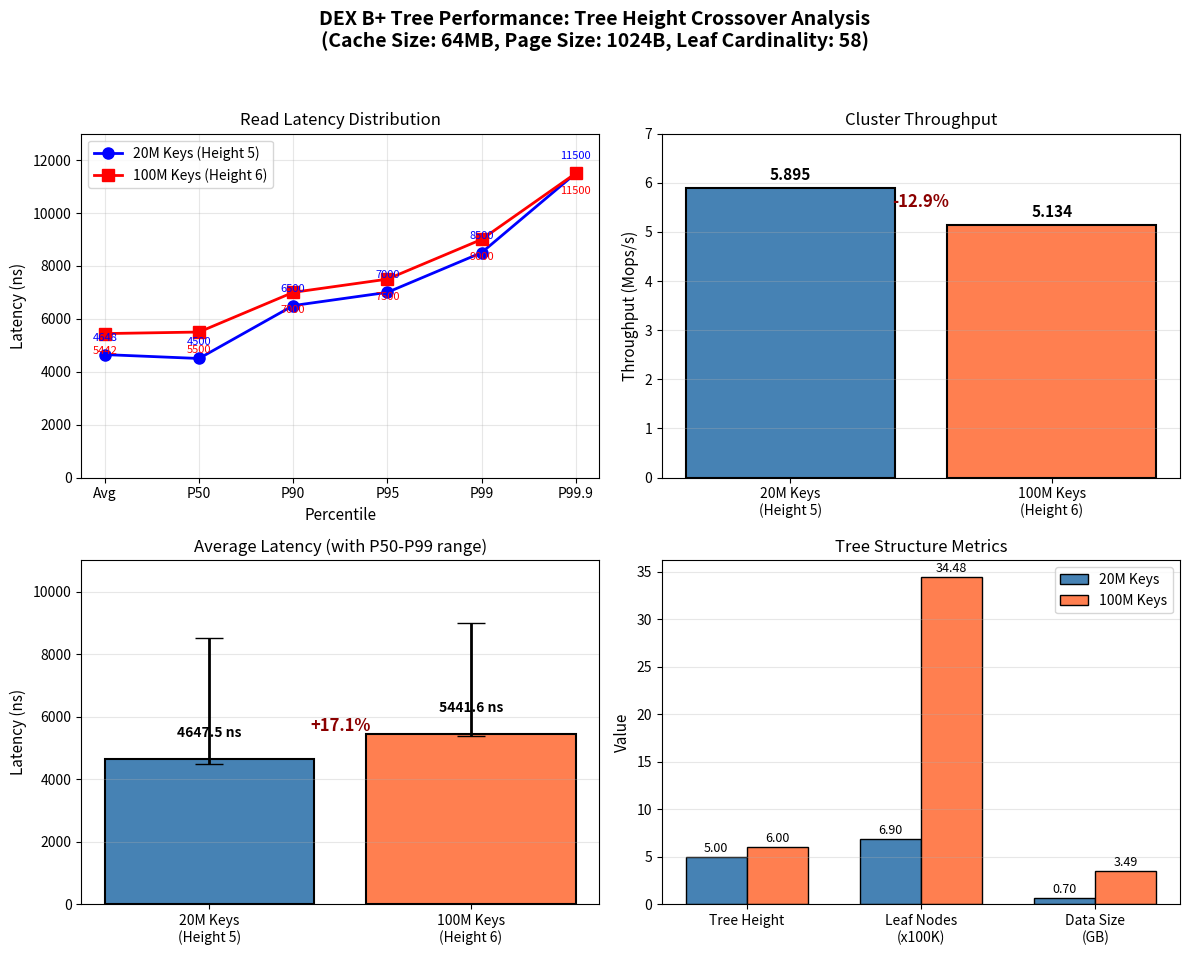
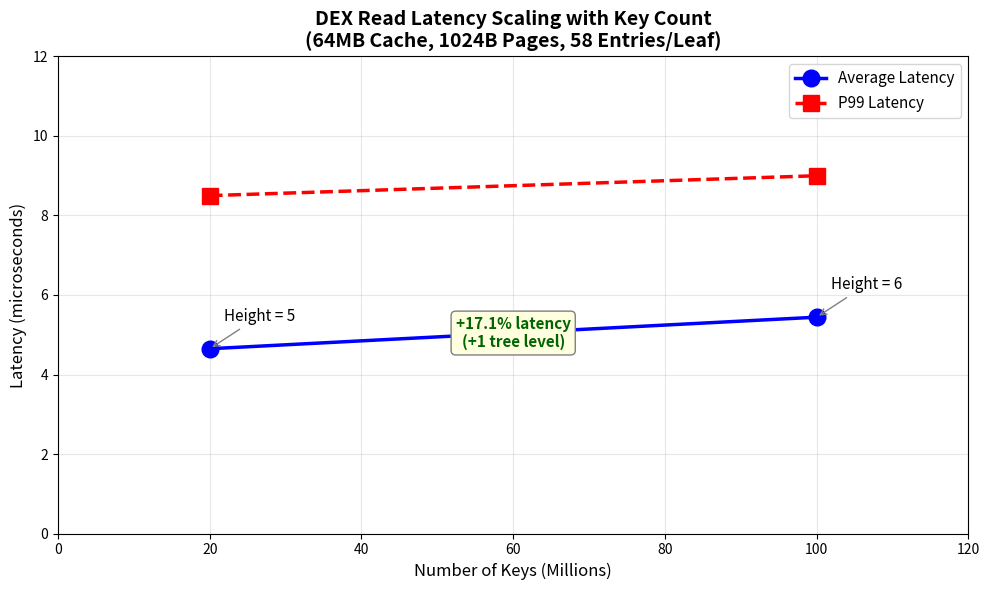

The matplotlib source for these figures, in order:
#!/usr/bin/env python3
"""
Plot DEX B+ Tree Performance: 20M vs 100M Keys
Tree Height Crossover Experiment
"""

import matplotlib
matplotlib.use('Agg')  # Non-interactive backend
import matplotlib.pyplot as plt
import numpy as np

# Data from experiments
workloads = ['20M Keys\n(Height 5)', '100M Keys\n(Height 6)']
keys_millions = [20, 100]

# Latency data (nanoseconds)
avg_latency = [4647.53, 5441.61]
p50_latency = [4500, 5500]
p90_latency = [6500, 7000]
p95_latency = [7000, 7500]
p99_latency = [8500, 9000]
p999_latency = [11500, 11500]

# Throughput data (Mops/s)
throughput = [5.895, 5.134]

# Tree metrics
tree_height = [5, 6]
leaf_nodes = [689655, 3448275]
leaf_size_mb = [673.49, 3367.46]

# Create figure with multiple subplots
fig, axes = plt.subplots(2, 2, figsize=(12, 10))
fig.suptitle('DEX B+ Tree Performance: Tree Height Crossover Analysis\n(Cache Size: 64MB, Page Size: 1024B, Leaf Cardinality: 58)', 
             fontsize=14, fontweight='bold')

# Plot 1: Latency Percentiles Line Plot
ax1 = axes[0, 0]
percentiles = ['Avg', 'P50', 'P90', 'P95', 'P99', 'P99.9']
latency_20m = [4647.53, 4500, 6500, 7000, 8500, 11500]
latency_100m = [5441.61, 5500, 7000, 7500, 9000, 11500]

x = np.arange(len(percentiles))
ax1.plot(x, latency_20m, 'b-o', label='20M Keys (Height 5)', linewidth=2, markersize=8)
ax1.plot(x, latency_100m, 'r-s', label='100M Keys (Height 6)', linewidth=2, markersize=8)
ax1.set_xlabel('Percentile', fontsize=11)
ax1.set_ylabel('Latency (ns)', fontsize=11)
ax1.set_title('Read Latency Distribution', fontsize=12)
ax1.set_xticks(x)
ax1.set_xticklabels(percentiles)
ax1.legend(loc='upper left')
ax1.grid(True, alpha=0.3)
ax1.set_ylim(0, 13000)

# Add value annotations
for i, (v1, v2) in enumerate(zip(latency_20m, latency_100m)):
    ax1.annotate(f'{v1:.0f}', (i, v1), textcoords="offset points", 
                 xytext=(0, 10), ha='center', fontsize=8, color='blue')
    ax1.annotate(f'{v2:.0f}', (i, v2), textcoords="offset points", 
                 xytext=(0, -15), ha='center', fontsize=8, color='red')

# Plot 2: Throughput Comparison
ax2 = axes[0, 1]
colors = ['steelblue', 'coral']
bars = ax2.bar(workloads, throughput, color=colors, edgecolor='black', linewidth=1.5)
ax2.set_ylabel('Throughput (Mops/s)', fontsize=11)
ax2.set_title('Cluster Throughput', fontsize=12)
ax2.set_ylim(0, 7)
ax2.grid(True, alpha=0.3, axis='y')

# Add value labels on bars
for bar, val in zip(bars, throughput):
    ax2.text(bar.get_x() + bar.get_width()/2, bar.get_height() + 0.1, 
             f'{val:.3f}', ha='center', va='bottom', fontsize=11, fontweight='bold')

# Add percentage difference
diff_pct = ((throughput[1] - throughput[0]) / throughput[0]) * 100
ax2.annotate(f'{diff_pct:.1f}%', 
             xy=(0.5, (throughput[0] + throughput[1])/2), 
             fontsize=12, color='darkred', fontweight='bold',
             ha='center')

# Plot 3: Average Latency with Error Bars (showing P50-P99 range)
ax3 = axes[1, 0]
x_pos = [0, 1]
yerr_lower = [abs(avg_latency[0] - p50_latency[0]), abs(avg_latency[1] - p50_latency[1])]
yerr_upper = [abs(p99_latency[0] - avg_latency[0]), abs(p99_latency[1] - avg_latency[1])]

bars = ax3.bar(x_pos, avg_latency, yerr=[yerr_lower, yerr_upper], 
               capsize=10, color=colors, edgecolor='black', linewidth=1.5,
               error_kw={'linewidth': 2})
ax3.set_xticks(x_pos)
ax3.set_xticklabels(workloads)
ax3.set_ylabel('Latency (ns)', fontsize=11)
ax3.set_title('Average Latency (with P50-P99 range)', fontsize=12)
ax3.set_ylim(0, 11000)
ax3.grid(True, alpha=0.3, axis='y')

# Add value labels
for bar, val in zip(bars, avg_latency):
    ax3.text(bar.get_x() + bar.get_width()/2, bar.get_height() + 600, 
             f'{val:.1f} ns', ha='center', va='bottom', fontsize=10, fontweight='bold')

# Add percentage difference
lat_diff_pct = ((avg_latency[1] - avg_latency[0]) / avg_latency[0]) * 100
ax3.annotate(f'+{lat_diff_pct:.1f}%', 
             xy=(0.5, (avg_latency[0] + avg_latency[1])/2 + 500), 
             fontsize=12, color='darkred', fontweight='bold',
             ha='center')

# Plot 4: Tree Structure Comparison
ax4 = axes[1, 1]
metrics = ['Tree Height', 'Leaf Nodes\n(x100K)', 'Data Size\n(GB)']
values_20m = [5, 6.89655, 0.69754]
values_100m = [6, 34.48275, 3.48772]

x = np.arange(len(metrics))
width = 0.35

bars1 = ax4.bar(x - width/2, values_20m, width, label='20M Keys', color='steelblue', edgecolor='black')
bars2 = ax4.bar(x + width/2, values_100m, width, label='100M Keys', color='coral', edgecolor='black')

ax4.set_ylabel('Value', fontsize=11)
ax4.set_title('Tree Structure Metrics', fontsize=12)
ax4.set_xticks(x)
ax4.set_xticklabels(metrics)
ax4.legend()
ax4.grid(True, alpha=0.3, axis='y')

# Add value labels
for bar in bars1:
    height = bar.get_height()
    ax4.text(bar.get_x() + bar.get_width()/2, height + 0.2, 
             f'{height:.2f}', ha='center', va='bottom', fontsize=9)
for bar in bars2:
    height = bar.get_height()
    ax4.text(bar.get_x() + bar.get_width()/2, height + 0.2, 
             f'{height:.2f}', ha='center', va='bottom', fontsize=9)

plt.tight_layout(rect=[0, 0.03, 1, 0.95])
plt.savefig('dex_20m_vs_100m_comparison.png', dpi=150, bbox_inches='tight')
plt.savefig('dex_20m_vs_100m_comparison.pdf', bbox_inches='tight')
print("Plots saved: dex_20m_vs_100m_comparison.png, dex_20m_vs_100m_comparison.pdf")

# Create additional line plot for latency vs key count scaling
fig2, ax = plt.subplots(figsize=(10, 6))

# Latency scaling with key count
key_counts = [20, 100]
avg_latencies = [4.648, 5.442]  # microseconds
p99_latencies = [8.5, 9.0]

ax.plot(key_counts, avg_latencies, 'b-o', label='Average Latency', linewidth=2.5, markersize=12)
ax.plot(key_counts, p99_latencies, 'r--s', label='P99 Latency', linewidth=2.5, markersize=12)

ax.set_xlabel('Number of Keys (Millions)', fontsize=12)
ax.set_ylabel('Latency (microseconds)', fontsize=12)
ax.set_title('DEX Read Latency Scaling with Key Count\n(64MB Cache, 1024B Pages, 58 Entries/Leaf)', 
             fontsize=14, fontweight='bold')
ax.legend(fontsize=11)
ax.grid(True, alpha=0.3)
ax.set_xlim(0, 120)
ax.set_ylim(0, 12)

# Add annotations for tree height
ax.annotate('Height = 5', (20, avg_latencies[0]), textcoords="offset points", 
            xytext=(10, 20), ha='left', fontsize=11,
            arrowprops=dict(arrowstyle='->', color='gray'))
ax.annotate('Height = 6', (100, avg_latencies[1]), textcoords="offset points", 
            xytext=(10, 20), ha='left', fontsize=11,
            arrowprops=dict(arrowstyle='->', color='gray'))

# Add latency difference annotation
ax.annotate(f'+17.1% latency\n(+1 tree level)', 
            xy=(60, (avg_latencies[0] + avg_latencies[1])/2), 
            fontsize=11, color='darkgreen', fontweight='bold',
            ha='center', va='center',
            bbox=dict(boxstyle='round', facecolor='lightyellow', edgecolor='gray'))

plt.tight_layout()
plt.savefig('dex_latency_scaling.png', dpi=150, bbox_inches='tight')
plt.savefig('dex_latency_scaling.pdf', bbox_inches='tight')
print("Plots saved: dex_latency_scaling.png, dex_latency_scaling.pdf")

# plt.show()  # Commented out for non-interactive execution
print("All plots generated successfully!")
